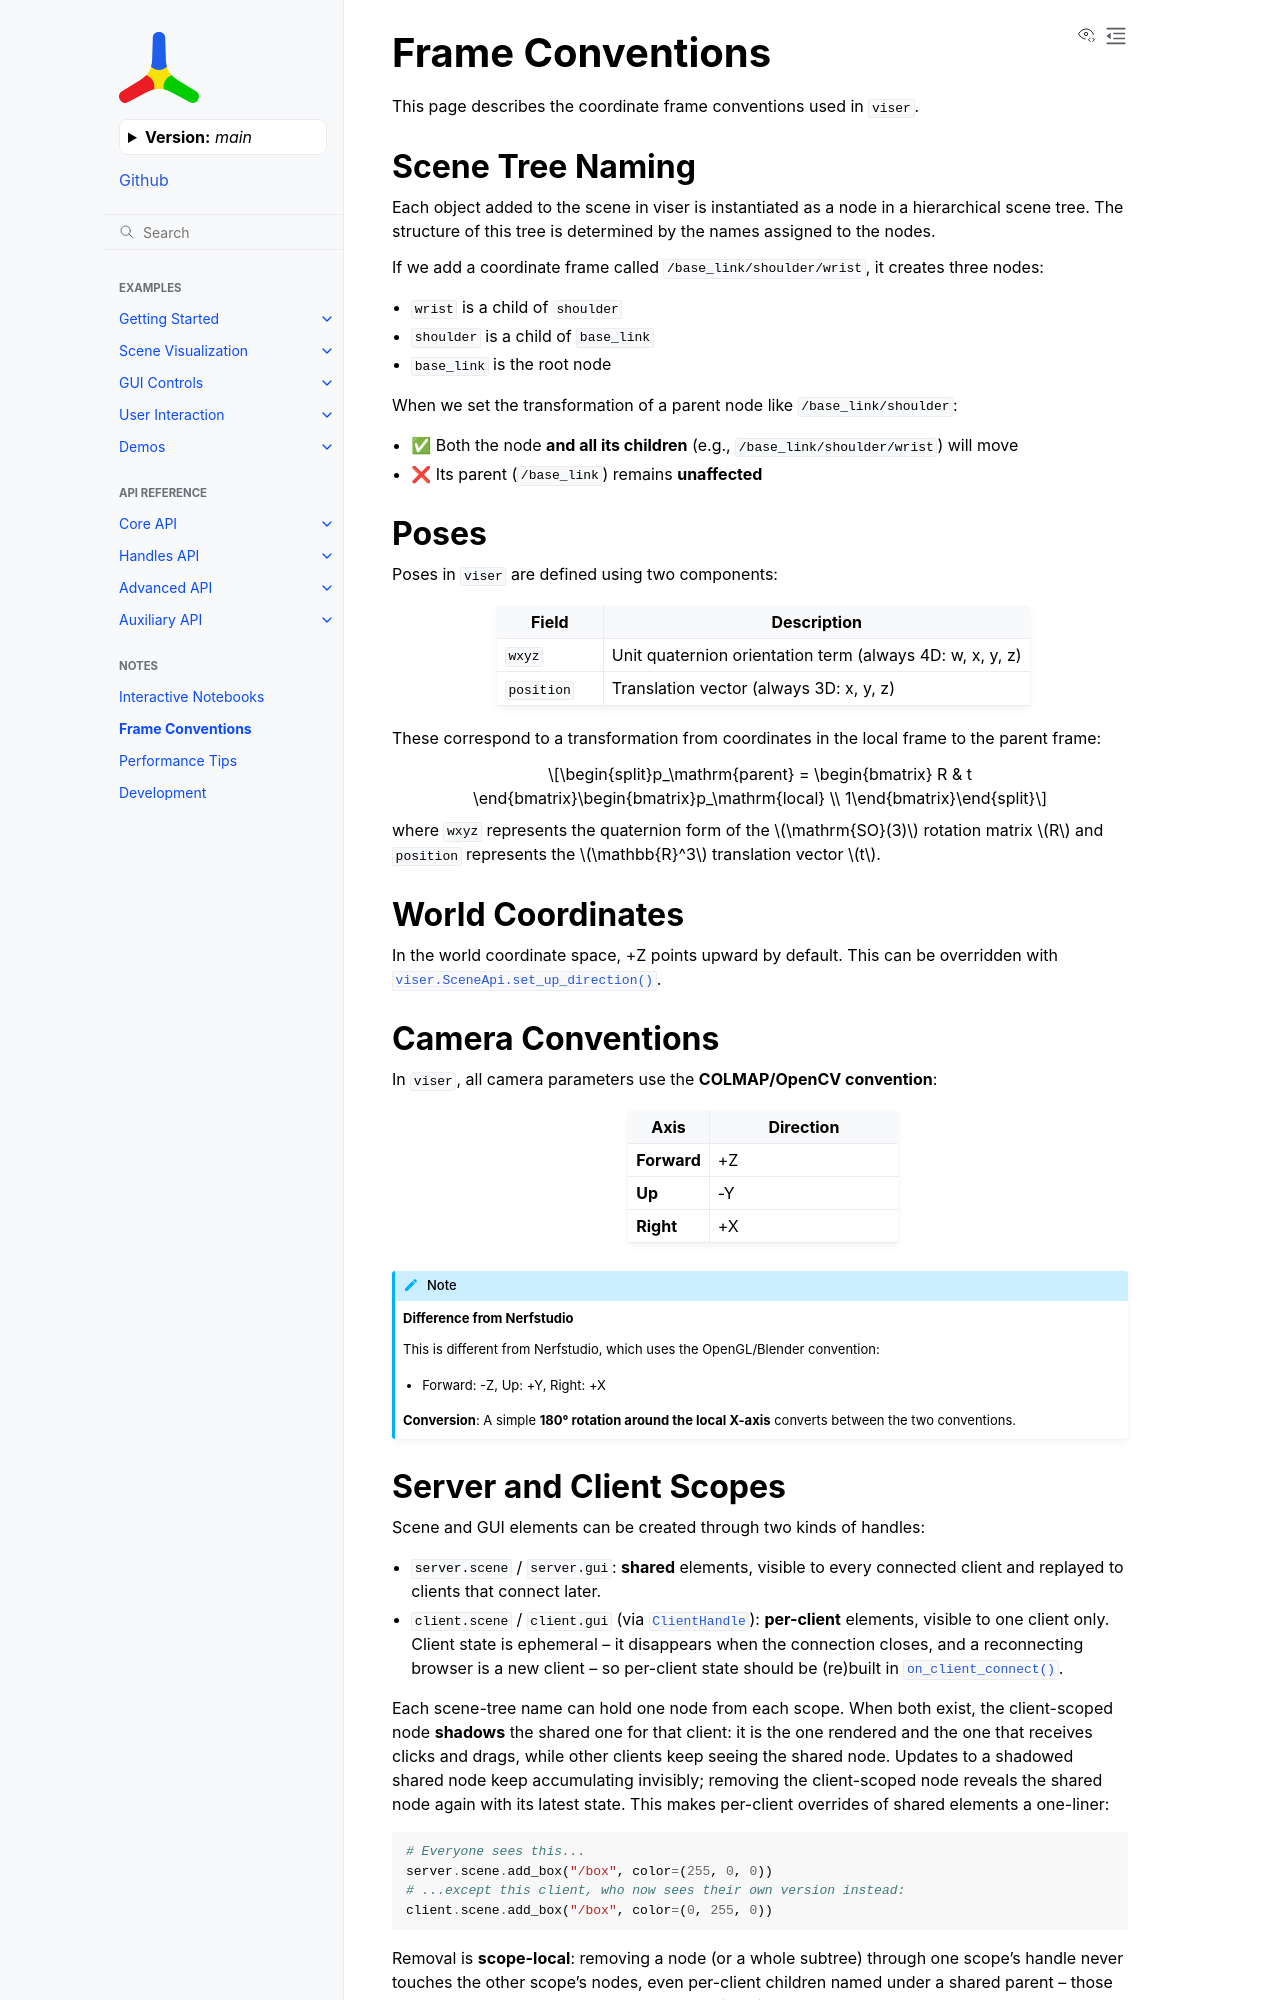

repository: Yvan-iComat/viser · page: main/conventions/index.html · generator: sphinx

Frame Conventions
=================

This page describes the coordinate frame conventions used in ``viser``.

Scene Tree Naming
-----------------

Each object added to the scene in viser is instantiated as a node in a hierarchical scene tree. The structure of this tree is determined by the names assigned to the nodes.

If we add a coordinate frame called ``/base_link/shoulder/wrist``, it creates three nodes:

- ``wrist`` is a child of ``shoulder``
- ``shoulder`` is a child of ``base_link``
- ``base_link`` is the root node

When we set the transformation of a parent node like ``/base_link/shoulder``:

- ✅ Both the node **and all its children** (e.g., ``/base_link/shoulder/wrist``) will move
- ❌ Its parent (``/base_link``) remains **unaffected**

Poses
-----

Poses in ``viser`` are defined using two components:

.. list-table::
   :header-rows: 1
   :widths: 20 80

   * - Field
     - Description
   * - ``wxyz``
     - Unit quaternion orientation term (always 4D: w, x, y, z)
   * - ``position``
     - Translation vector (always 3D: x, y, z)

These correspond to a transformation from coordinates in the local frame to the parent frame:

.. math::

   p_\mathrm{parent} = \begin{bmatrix} R & t \end{bmatrix}\begin{bmatrix}p_\mathrm{local} \\ 1\end{bmatrix}

where ``wxyz`` represents the quaternion form of the :math:`\mathrm{SO}(3)` rotation matrix :math:`R` and ``position`` represents the :math:`\mathbb{R}^3` translation vector :math:`t`.

World Coordinates
-----------------

In the world coordinate space, +Z points upward by default. This can be overridden with :func:`viser.SceneApi.set_up_direction()`.

Camera Conventions
------------------

In ``viser``, all camera parameters use the **COLMAP/OpenCV convention**:

.. list-table::
   :header-rows: 1
   :widths: 30 70

   * - Axis
     - Direction
   * - **Forward**
     - +Z
   * - **Up**
     - -Y
   * - **Right**
     - +X

.. note::
   **Difference from Nerfstudio**

   This is different from Nerfstudio, which uses the OpenGL/Blender convention:

   - Forward: -Z, Up: +Y, Right: +X

   **Conversion**: A simple **180° rotation around the local X-axis** converts between the two conventions.
